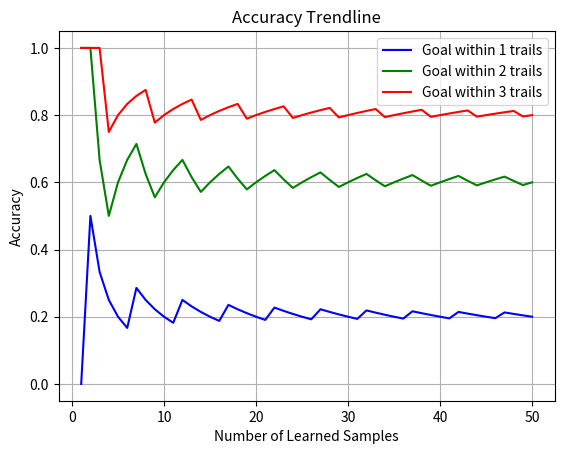

The matplotlib source for this figure:
import numpy as np
import matplotlib.pyplot as plt


class Evaluator(object):
    def __init__(self, n_rooms):
        self.n_rooms_ = n_rooms

        # scoreboard_[i] indicates the total times that find the 
        # target within `i+1` trials
        self.scoreboard_ = [0 for _ in range(n_rooms)]

        # scoreboard accuracy history (scoreboard / total_exp)
        self.acc_history_ = []

        # number of experiments
        self.total_exp_ = 0


    def evaluate(self, y, predicted_y):
        assert(len(y) == self.n_rooms_)
        assert(len(predicted_y) == self.n_rooms_)

        # room index start from 1
        target_room = self.__find_target_room(y)
        room_ranking = self.__calc_room_ranking(predicted_y)

        for rank, room_idx in enumerate(room_ranking):
            if room_idx == target_room:
                for i in range(rank, self.n_rooms_):
                    self.scoreboard_[i] += 1
        
        self.total_exp_ += 1
        self.acc_history_.append([1.0 * score / self.total_exp_ for score in self.scoreboard_])


    def get_eval_result(self):
        """
        Calculate the probability that find the target within `i` trials
        """
        return self.acc_history_[-1]


    def plot_acc_history(self, n_lines=3):
        palette = "bgrcmykw"

        data = np.asarray(self.acc_history_)

        plt.title("Accuracy Trendline")
        plt.xlabel("Number of Learned Samples")
        plt.ylabel("Accuracy")

        x = [xi for xi in range(1, data.shape[0] + 1)]
        for i in range(0, n_lines):  
            y = data[:, i]
            color = palette[i % len(palette)]

            plt.plot(x, y, color, label="Goal within " + str(i + 1) + " trails")

        # plt.xticks(x, x, rotation=0)
        plt.legend()
        plt.grid()
        plt.show()


    def __find_target_room(self, y):
        for i in range(0, self.n_rooms_):
            if y[i] == 1:
                return i + 1


    def __calc_room_ranking(self, predicted_y):
        """
        Calculate the room ranking given the predicted result

        Args:
            predicted_y ( np.ndarray (n_samples,) ): predicted label

        Returns:
            ranking (a list of index): room ranking sequence,
                ranking[0] indicates the highest priority
        """
        # calculate normalized probability of each room
        total = np.sum(predicted_y)
        predicted_y /= total

        ranking_tuple = [(i + 1, predicted_y[i]) for i in range(0, len(predicted_y))]
        ranking_tuple.sort(key=lambda v : v[1], reverse=True)

        ranking = [t[0] for t in ranking_tuple]

        return ranking


def test_evaluator():
    evaluator = Evaluator(n_rooms=4)

    for _ in range(0, 10):
        y = np.array([0, 0, 1, 0])
        py = np.array([0.3, 0.8, 0.6, 0.4])
        evaluator.evaluate(y, py)
        print(evaluator.get_eval_result())

        y = np.array([0, 1, 0, 0])
        py = np.array([0.3, 0.8, 0.6, 0.4])
        evaluator.evaluate(y, py)
        print(evaluator.get_eval_result())

        y = np.array([0, 0, 0, 1])
        py = np.array([0.3, 0.8, 0.6, 0.4])
        evaluator.evaluate(y, py)
        print(evaluator.get_eval_result())

        y = np.array([1, 0, 0, 0])
        py = np.array([0.3, 0.8, 0.6, 0.4])
        evaluator.evaluate(y, py)
        print(evaluator.get_eval_result())

        y = np.array([0, 0, 1, 0])
        py = np.array([0.3, 0.8, 0.6, 0.4])
        evaluator.evaluate(y, py)
        print(evaluator.get_eval_result())

    evaluator.plot_acc_history()


if __name__ == '__main__':
    test_evaluator()

